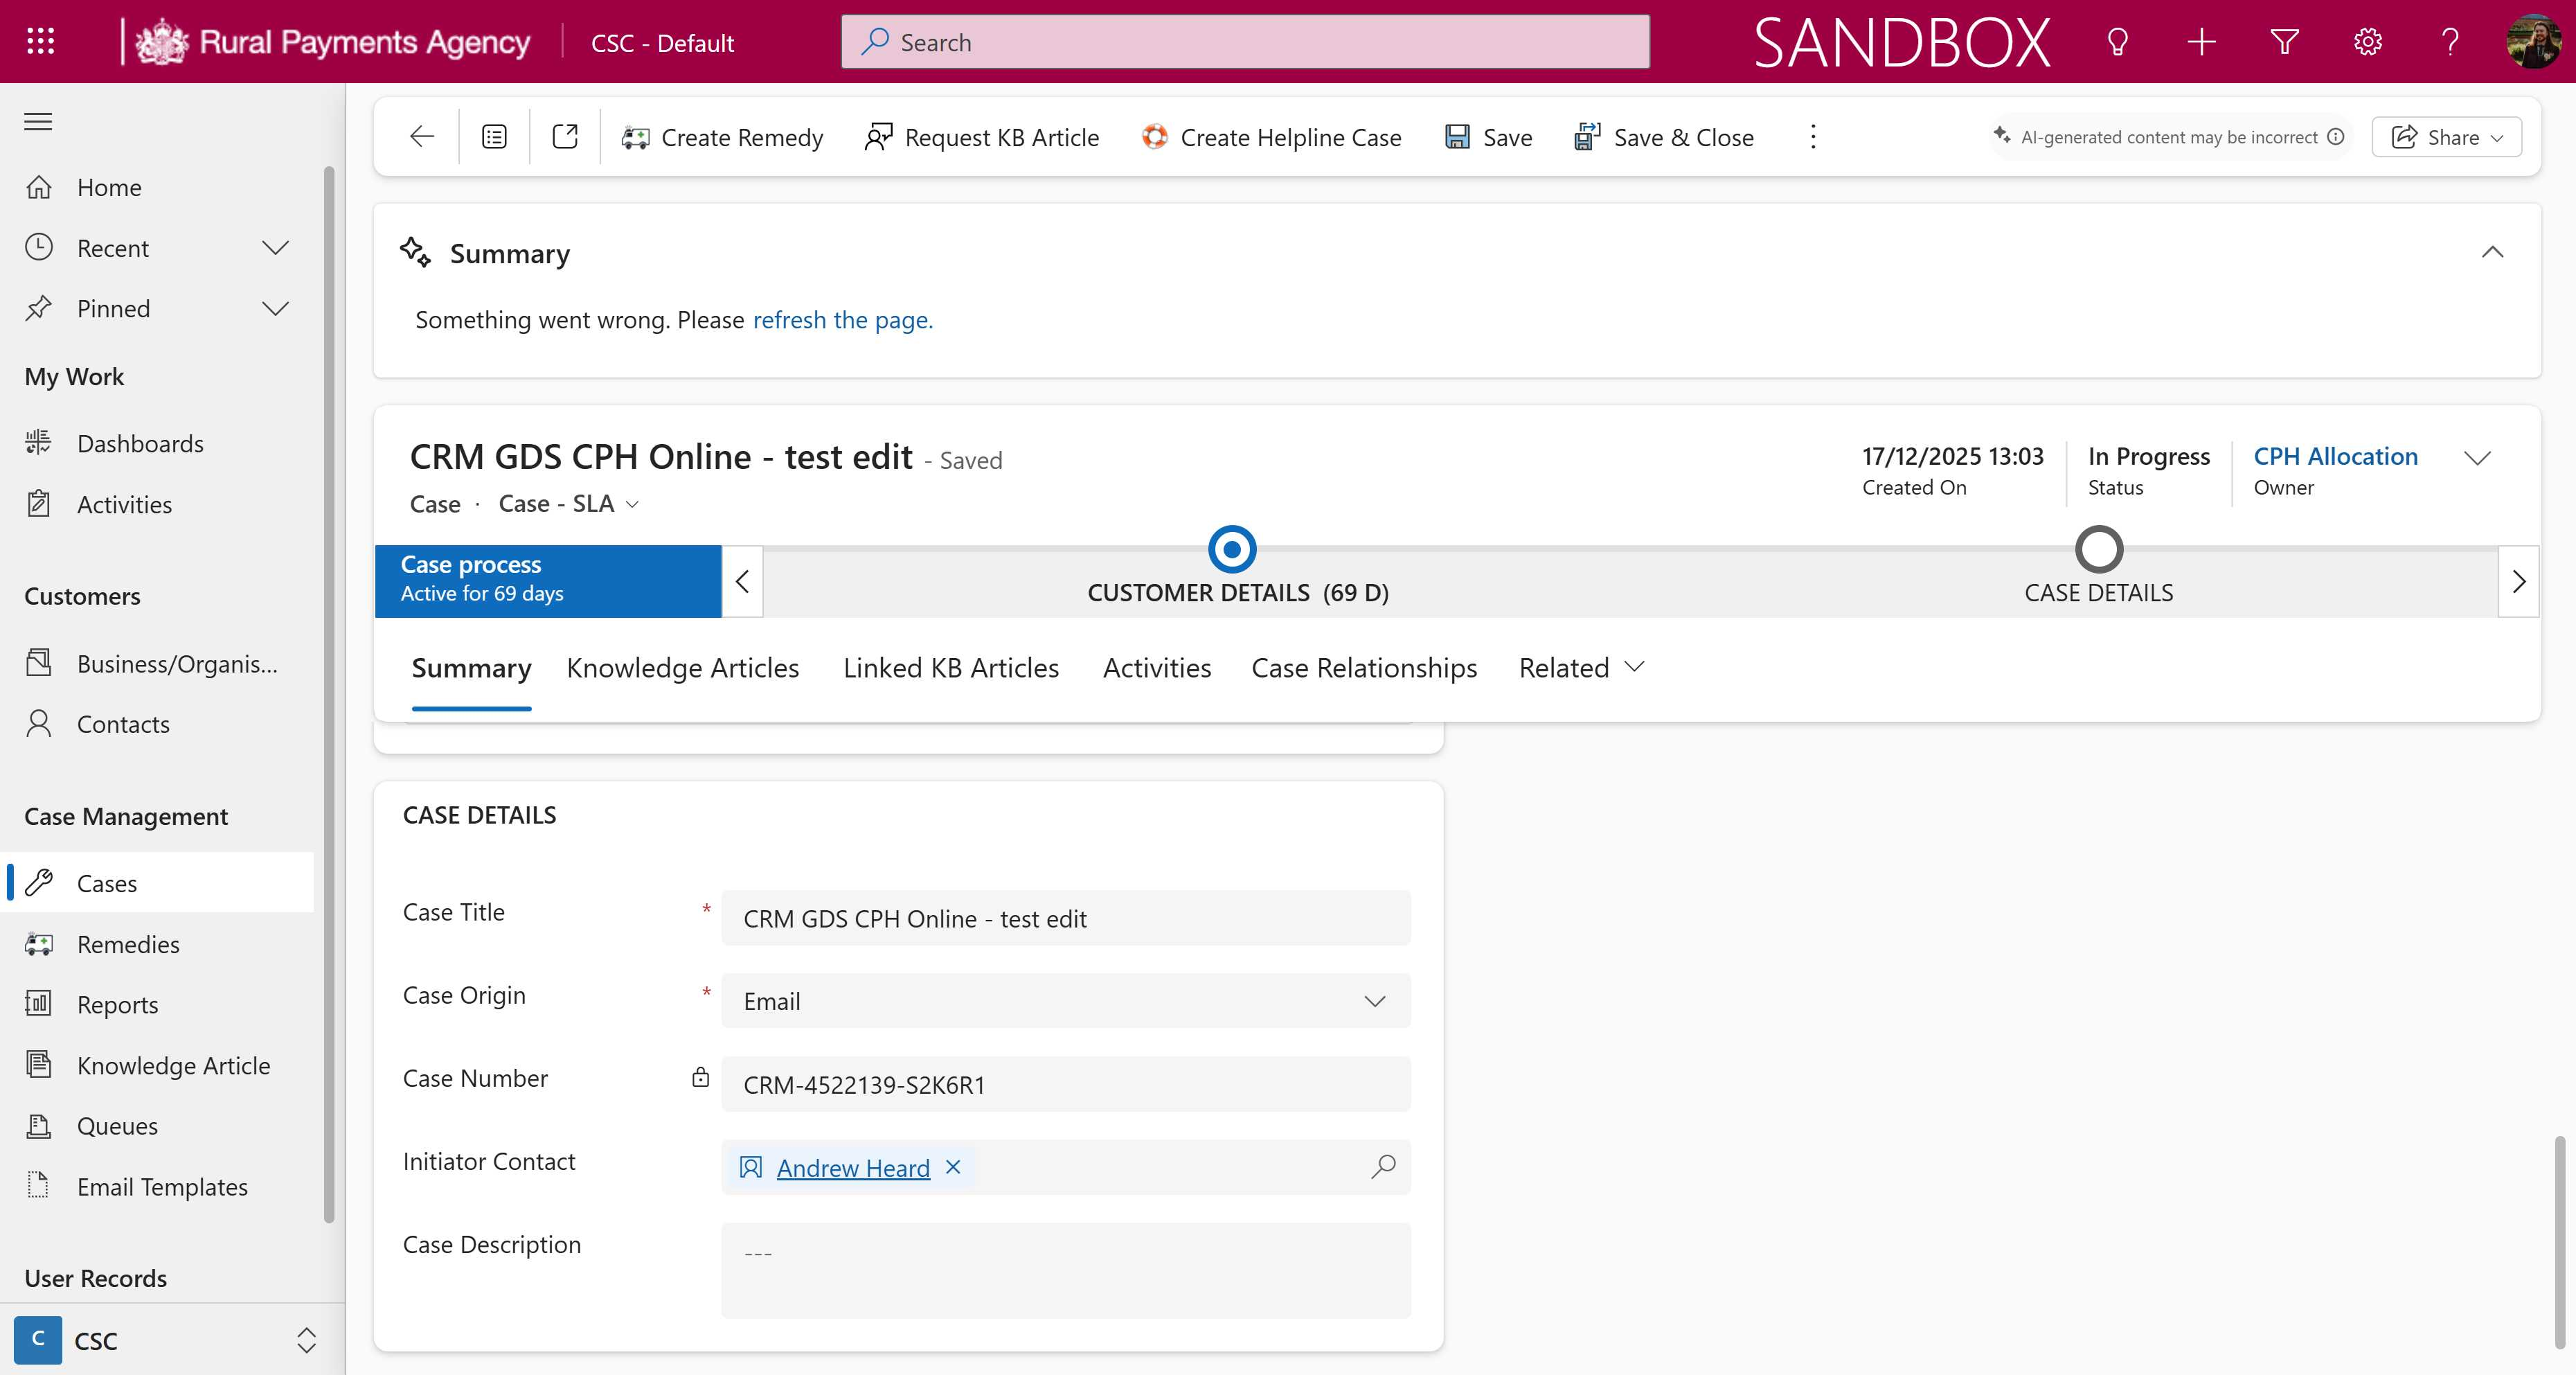
Workflow: tc01 Update Case Title

Step 1: Use Browser Edge: Case: Case - SLA: CRM GDS CPH Online - test edit - Dynamics 365 in window 'Case: Case - SLA: CRM GDS CPH Online - test edit - Dynamics 365' (msedge.exe)
